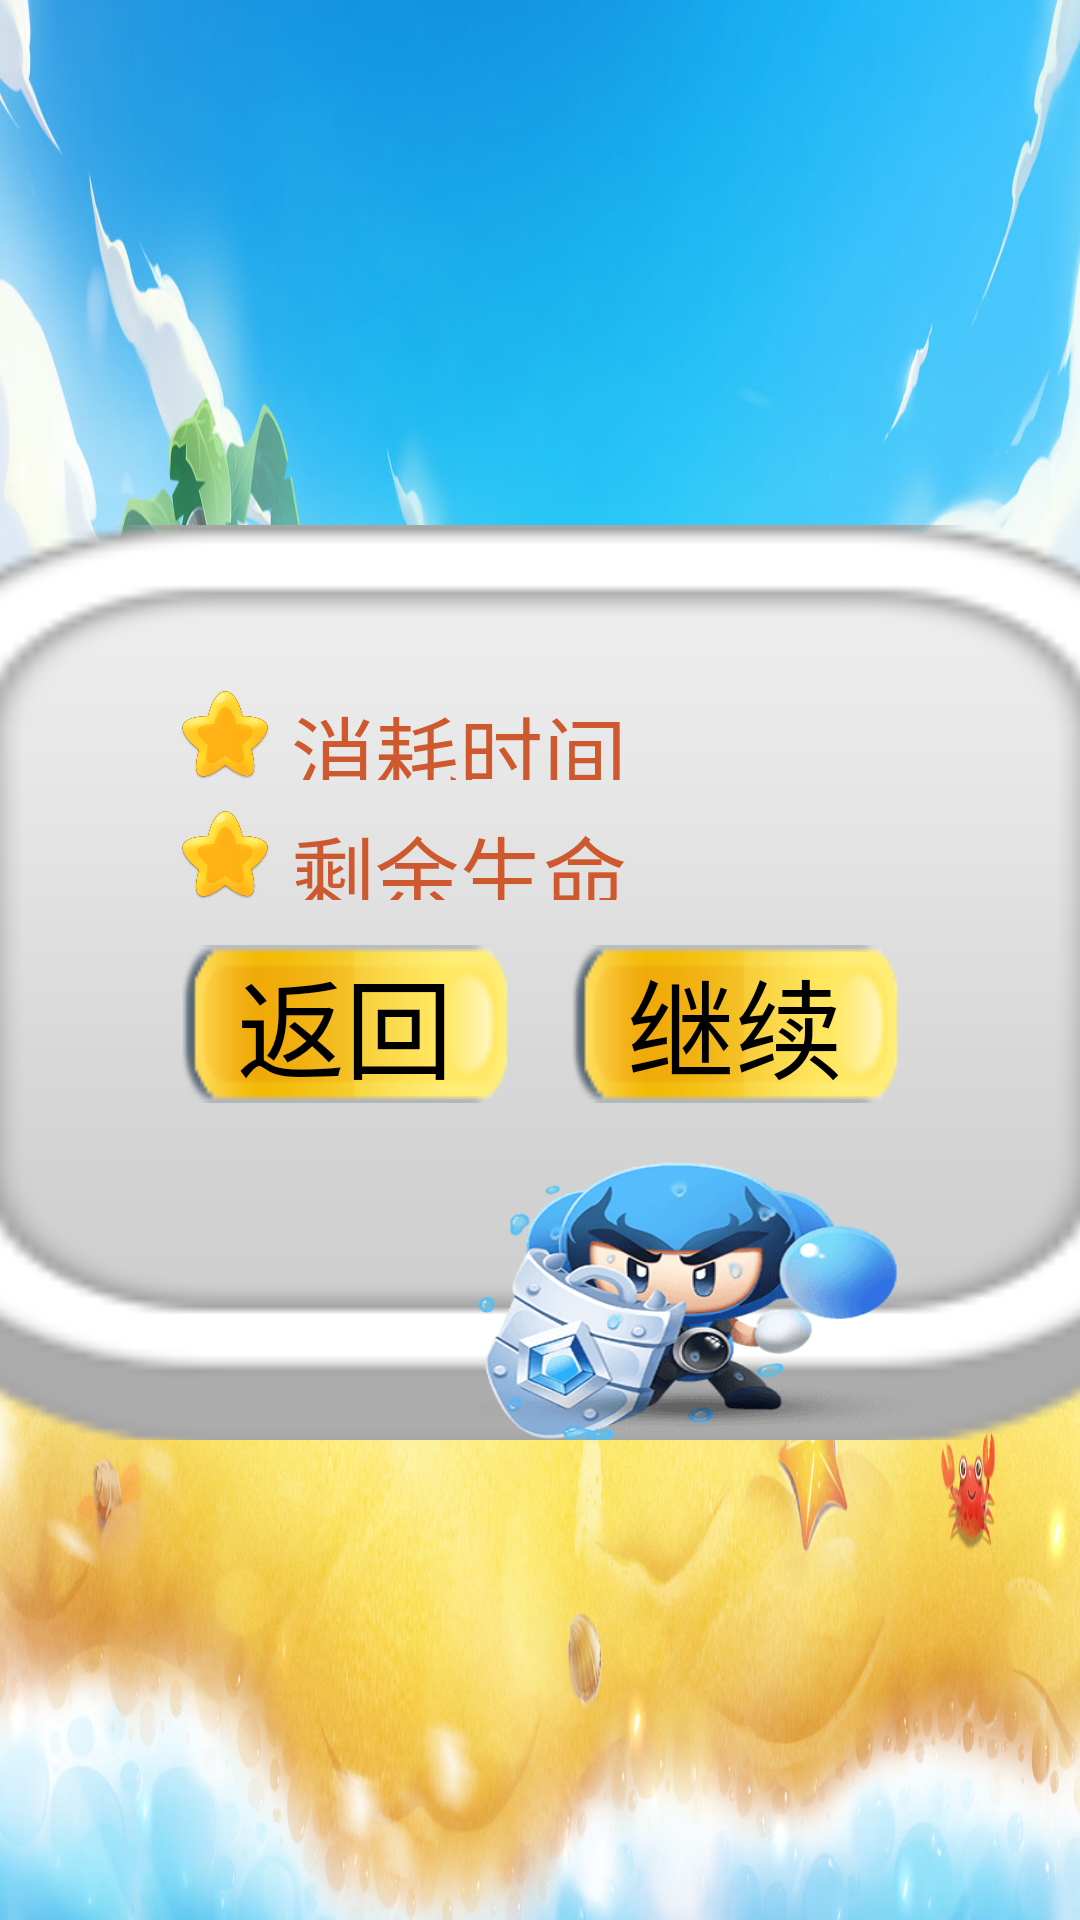

Layout XML and referenced resources for this Android screen:
<!-- AndroidManifest.xml: application theme Theme.QBomb -->
<!-- res/layout/result_lose.xml -->
<?xml version="1.0" encoding="utf-8"?>
<LinearLayout xmlns:android="http://schemas.android.com/apk/res/android"
    android:layout_width="match_parent"
    android:layout_height="match_parent"
    android:orientation="vertical"
    android:gravity="center"
    android:background="@drawable/settlement_background">

    <FrameLayout
        android:layout_width="wrap_content"
        android:layout_height="wrap_content">

        <ImageView
            android:layout_width="440dp"
            android:layout_height="310dp"
            android:layout_marginTop="10dp"
            android:layout_gravity="center"
            android:background="@drawable/maps_container"/>

        <ImageView
            android:layout_width="120dp"
            android:layout_height="50dp"
            android:layout_gravity="center_horizontal"
            android:background="@drawable/settle_lose"/>

        <ImageView
            android:layout_width="660dp"
            android:layout_height="315dp"
            android:layout_marginTop="5dp"
            android:layout_marginLeft="150dp"
            android:background="@drawable/lose_fig" />

        <LinearLayout
            android:layout_width="match_parent"
            android:layout_height="match_parent"
            android:layout_marginTop="70dp"
            android:layout_gravity="center_horizontal"
            android:orientation="vertical">

            <LinearLayout
                android:layout_width="wrap_content"
                android:layout_height="wrap_content"
                android:orientation="horizontal"
                android:layout_marginBottom="5dp">

                <ImageView
                    android:layout_width="30dp"
                    android:layout_height="30dp"
                    android:background="@drawable/star"/>

                <TextView
                    android:layout_width="match_parent"
                    android:layout_height="match_parent"
                    android:fontFamily="@font/chn_string"
                    android:text=" 消耗时间 "
                    android:textSize="28sp"
                    android:textColor="@color/orange"/>

                <TextView
                    android:id="@+id/lose_time"
                    android:layout_width="match_parent"
                    android:layout_height="match_parent"
                    android:gravity="center"
                    android:layout_marginLeft="20dp"
                    android:fontFamily="@font/chn_string"
                    android:textSize="28sp"
                    android:textColor="@color/orange"/>

            </LinearLayout>

            <LinearLayout
                android:layout_width="wrap_content"
                android:layout_height="wrap_content"
                android:orientation="horizontal"
                android:layout_marginTop="5dp"
                android:layout_marginBottom="5dp">

                <ImageView
                    android:layout_width="30dp"
                    android:layout_height="30dp"
                    android:background="@drawable/star"/>

                <TextView
                    android:layout_width="match_parent"
                    android:layout_height="match_parent"
                    android:fontFamily="@font/chn_string"
                    android:text=" 剩余生命 "
                    android:textSize="28sp"
                    android:textColor="@color/orange"/>

                <TextView
                    android:id="@+id/lose_live"
                    android:layout_width="match_parent"
                    android:layout_height="match_parent"
                    android:layout_marginLeft="20dp"
                    android:fontFamily="@font/chn_string"
                    android:textSize="28sp"
                    android:textColor="@color/orange"/>

            </LinearLayout>

            <LinearLayout
                android:layout_width="wrap_content"
                android:layout_height="wrap_content"
                android:layout_marginTop="10dp"
                android:layout_gravity="center"
                android:orientation="horizontal">

                <Button
                    android:id="@+id/lose_back"
                    android:layout_width="wrap_content"
                    android:layout_height="wrap_content"
                    android:layout_marginRight="10dp"
                    android:background="@drawable/btn_background"
                    android:fontFamily="@font/chn_string"
                    android:textColor="@color/black"
                    android:text="  返回  "
                    android:textSize="36sp" />

                <Button
                    android:id="@+id/lose_next"
                    android:layout_width="wrap_content"
                    android:layout_height="wrap_content"
                    android:layout_marginLeft="10dp"
                    android:background="@drawable/btn_background"
                    android:fontFamily="@font/chn_string"
                    android:textColor="@color/black"
                    android:text="  继续  "
                    android:textSize="36sp" />

            </LinearLayout>

        </LinearLayout>


    </FrameLayout>

</LinearLayout>
<!-- resources referenced by this layout -->
<resources>
  <color name="black">#FF000000</color>
  <color name="orange">#FFCF592F</color>
  <!-- drawable btn_background: png bitmap (drawable, 2037 bytes) -->
  <!-- drawable lose_fig: png bitmap (drawable, 59076 bytes) -->
  <!-- drawable maps_container: png bitmap (drawable, 3592 bytes) -->
  <!-- drawable settlement_background: jpg bitmap (drawable, 213699 bytes) -->
  <!-- drawable star: png bitmap (drawable, 56313 bytes) -->
  <style name="Theme.QBomb" parent="Base.Theme.QBomb">
          <item name="android:windowLayoutInDisplayCutoutMode">shortEdges</item>
          <item name="android:resizeableActivity">true</item>
  
      </style>
  <style name="Base.Theme.QBomb" parent="Theme.MaterialComponents.DayNight.NoActionBar.Bridge">
          <item name="android:windowLayoutInDisplayCutoutMode">shortEdges</item>
          <item name="android:resizeableActivity">true</item>
      </style>
</resources>
